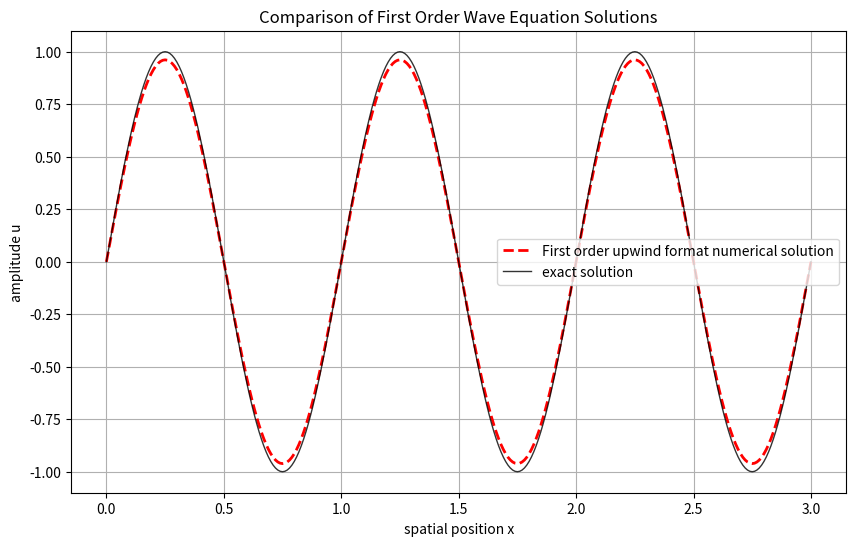

Python code for this plot:
import numpy as np
import matplotlib.pyplot as plt

#参数设置
L = 3.0 # 空间域长度
T = 1.0 # 总时间
Nx = 300 # 空间网格数
a = 1 # 波动方程系数
c = 0.8 # c = a * dt / dx

#参数计算
dx = L / Nx # 空间步长
dt = c * dx / a # 时间步长
Nt = int(T / dt) # 时间网格数
x = np.linspace(0, L, Nx + 1) # 0 到 L 上的空间网格坐标

u_new = np.sin(2 * np.pi * x)
u_exact = u_new.copy()

for n in range(Nt):
    u_old = u_new.copy()

    u_new[1 : -1] = u_old[1 : -1] - c * (u_old[1 : -1] - u_old[ : -2]) # Lax-Wendroff格式

    u_new[0] = u_old[0] - c * (u_old[0] - u_old[-2]) # 边界条件
    u_new[-1] = u_new[0] # 周期条件

    t = (n + 1) * dt
    u_exact = np.sin(2 * np.pi * (x - a * t))

plt.figure(figsize=(10,6))
plt.plot(x, u_new, 'r--', lw=2, label='First order upwind format numerical solution')
plt.plot(x, u_exact, 'k-', lw=1, alpha=0.8, label='exact solution')
plt.title(f"Comparison of First Order Wave Equation Solutions")
plt.xlabel('spatial position x')
plt.ylabel('amplitude u')
plt.legend()
plt.grid(True)
plt.show()